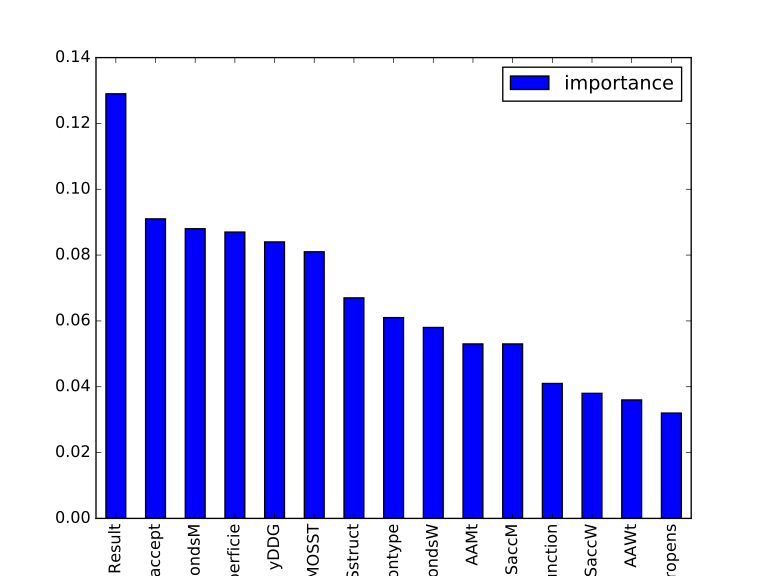

The data file committed next to this chart (first rows):
feature, importance
Result, 0.129
Positionaccept, 0.091
ShbondsM, 0.088
SectorSuperficie, 0.087
yDDG, 0.084
MOSST, 0.081
Sstruct, 0.067
Positiontype, 0.061
ShbondsW, 0.058
AAMt, 0.053
SaccM, 0.053
Functionalrelevancefunction, 0.041
SaccW, 0.038
AAWt, 0.036
ProteinPropens, 0.032
